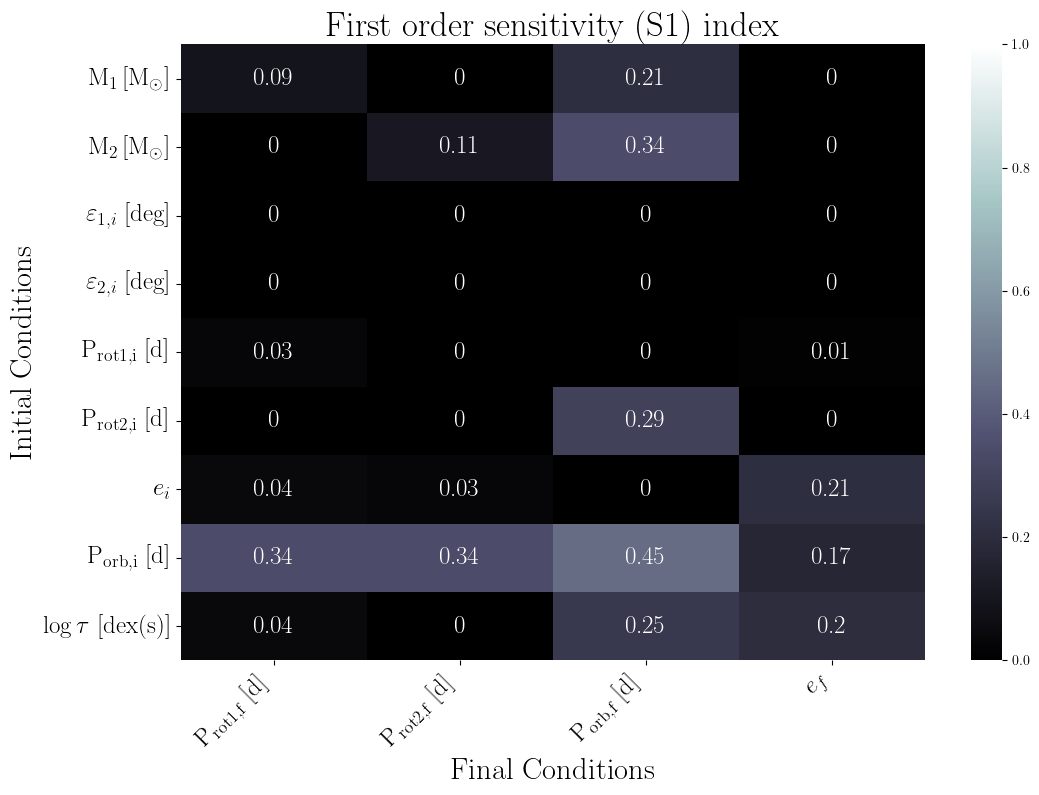

Source data for this figure (header and first rows):
, final.primary.RotPer, final.secondary.RotPer, final.secondary.OrbPeriod, final.secondary.Eccentricity
primary.dMass, 0.09, 0.0, 0.21, 0.0
secondary.dMass, 0.0, 0.11, 0.34, 0.0
primary.dObliquity, 0.0, 0.0, 0.0, 0.0
secondary.dObliquity, 0.0, 0.0, 0.0, 0.0
primary.dRotPeriod, 0.03, 0.0, 0.0, 0.01
secondary.dRotPeriod, 0.0, 0.0, 0.29, 0.0
secondary.dEcc, 0.04, 0.03, 0.0, 0.21
secondary.dOrbPeriod, 0.34, 0.34, 0.45, 0.17
primary.dTidalTau, 0.04, 0.0, 0.25, 0.2
